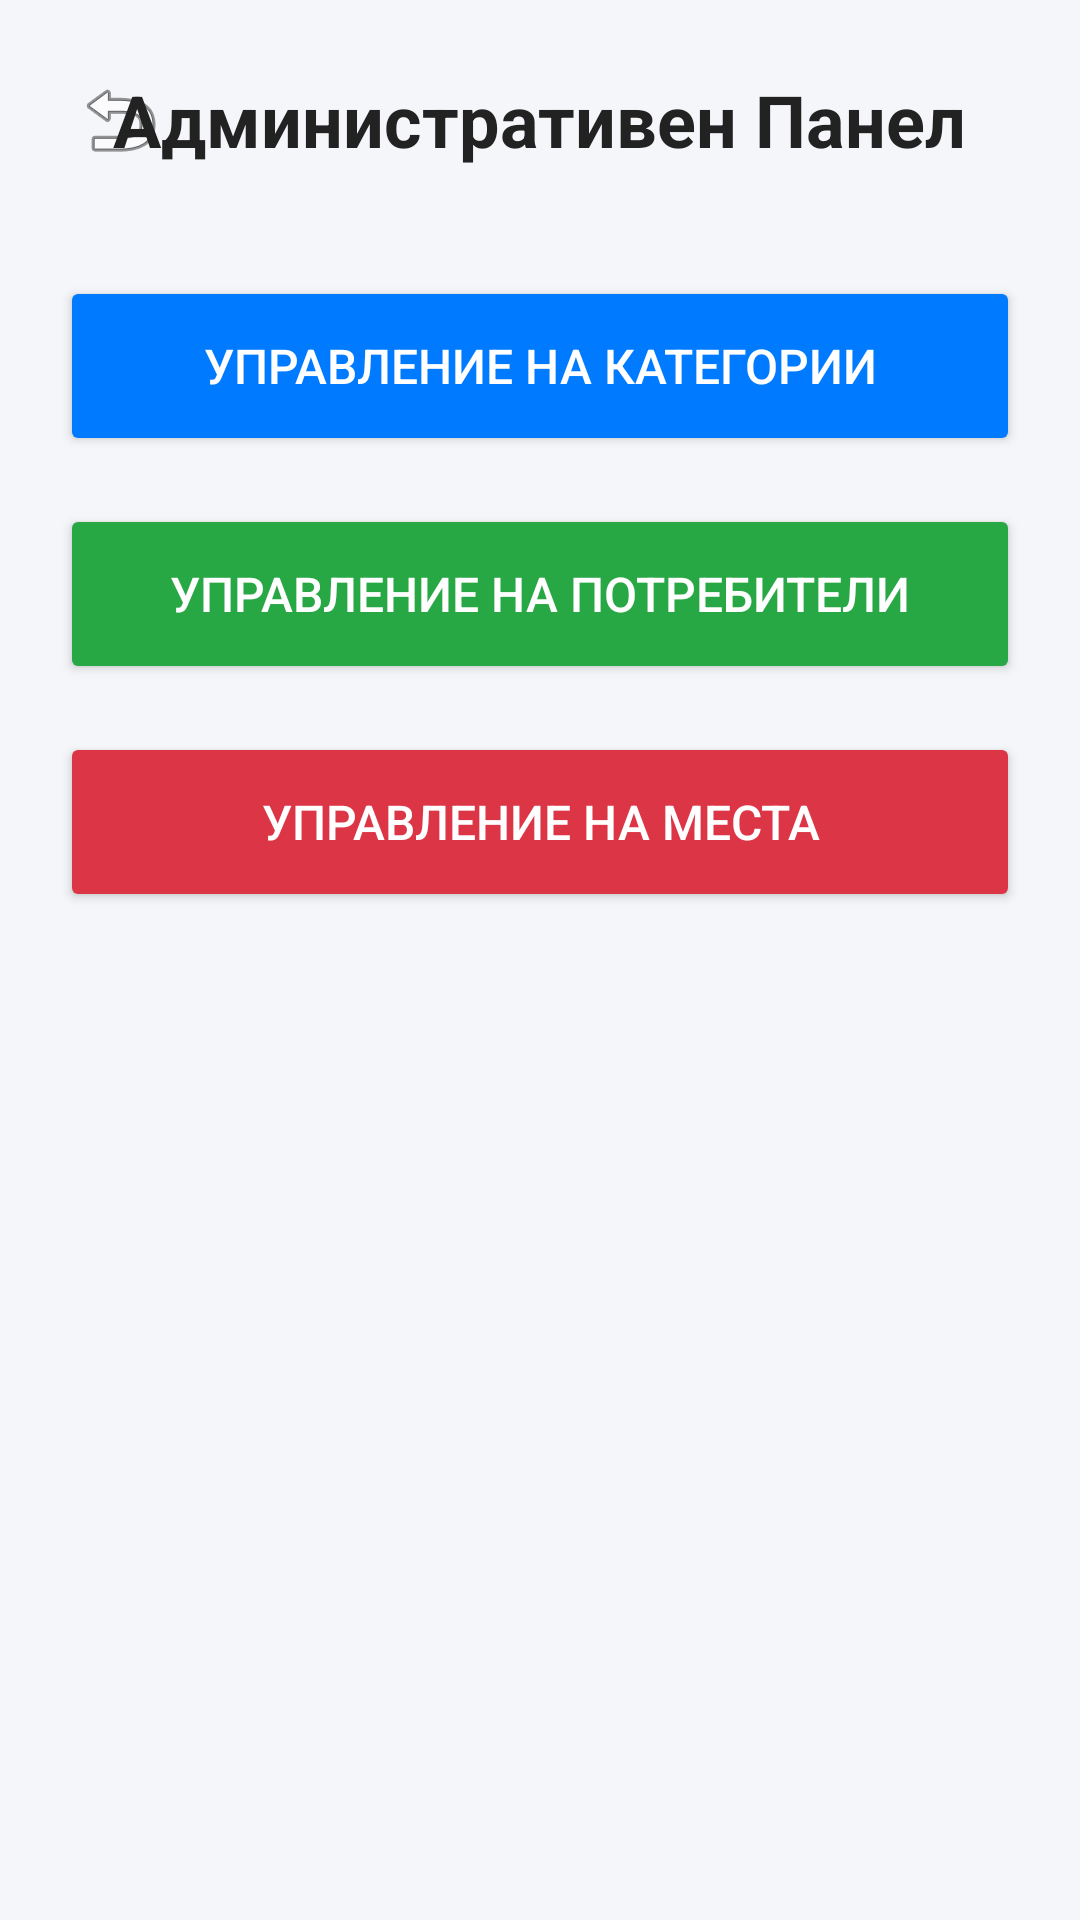

This screen was rendered from an Android layout file. Write that file and the resources it references.
<!-- AndroidManifest.xml: application theme Theme.TravelPlacesJournal -->
<!-- res/layout/activity_admin_panel.xml -->
<?xml version="1.0" encoding="utf-8"?>
<LinearLayout xmlns:android="http://schemas.android.com/apk/res/android"
    android:layout_width="match_parent"
    android:layout_height="match_parent"
    android:orientation="vertical"
    android:padding="20dp"
    android:background="#F4F6F9"
    android:gravity="center_horizontal">


    <RelativeLayout
        android:layout_width="match_parent"
        android:layout_height="wrap_content"
        android:layout_marginBottom="32dp">

        <ImageButton
            android:id="@+id/btnAdminBack"
            android:layout_width="40dp"
            android:layout_height="40dp"
            android:layout_alignParentStart="true"
            android:layout_centerVertical="true"
            android:background="?android:attr/selectableItemBackgroundBorderless"
            android:src="@android:drawable/ic_menu_revert"
            android:contentDescription="Назад" />

        <TextView
            android:layout_width="wrap_content"
            android:layout_height="wrap_content"
            android:text="Административен Панел"
            android:textSize="24sp"
            android:textStyle="bold"
            android:textColor="#222222"
            android:layout_centerInParent="true" />
    </RelativeLayout>

    <Button
        android:id="@+id/btnManageCategories"
        android:layout_width="match_parent"
        android:layout_height="60dp"
        android:text="Управление на Категории"
        android:textSize="16sp"
        android:backgroundTint="#007BFF"
        android:textColor="#FFFFFF"
        android:layout_marginBottom="16dp" />

    <Button
        android:id="@+id/btnManageUsers"
        android:layout_width="match_parent"
        android:layout_height="60dp"
        android:text="Управление на Потребители"
        android:textSize="16sp"
        android:backgroundTint="#28A745"
        android:textColor="#FFFFFF"
        android:layout_marginBottom="16dp" />

    <Button
        android:id="@+id/btnManagePublicPlaces"
        android:layout_width="match_parent"
        android:layout_height="60dp"
        android:text="Управление на Места"
        android:textSize="16sp"
        android:backgroundTint="#DC3545"
        android:textColor="#FFFFFF" />

</LinearLayout>
<!-- resources referenced by this layout -->
<resources>
  <style name="Theme.TravelPlacesJournal" parent="Base.Theme.TravelPlacesJournal" />
  <style name="Base.Theme.TravelPlacesJournal" parent="Theme.Material3.DayNight.NoActionBar">
          
          
      </style>
</resources>
